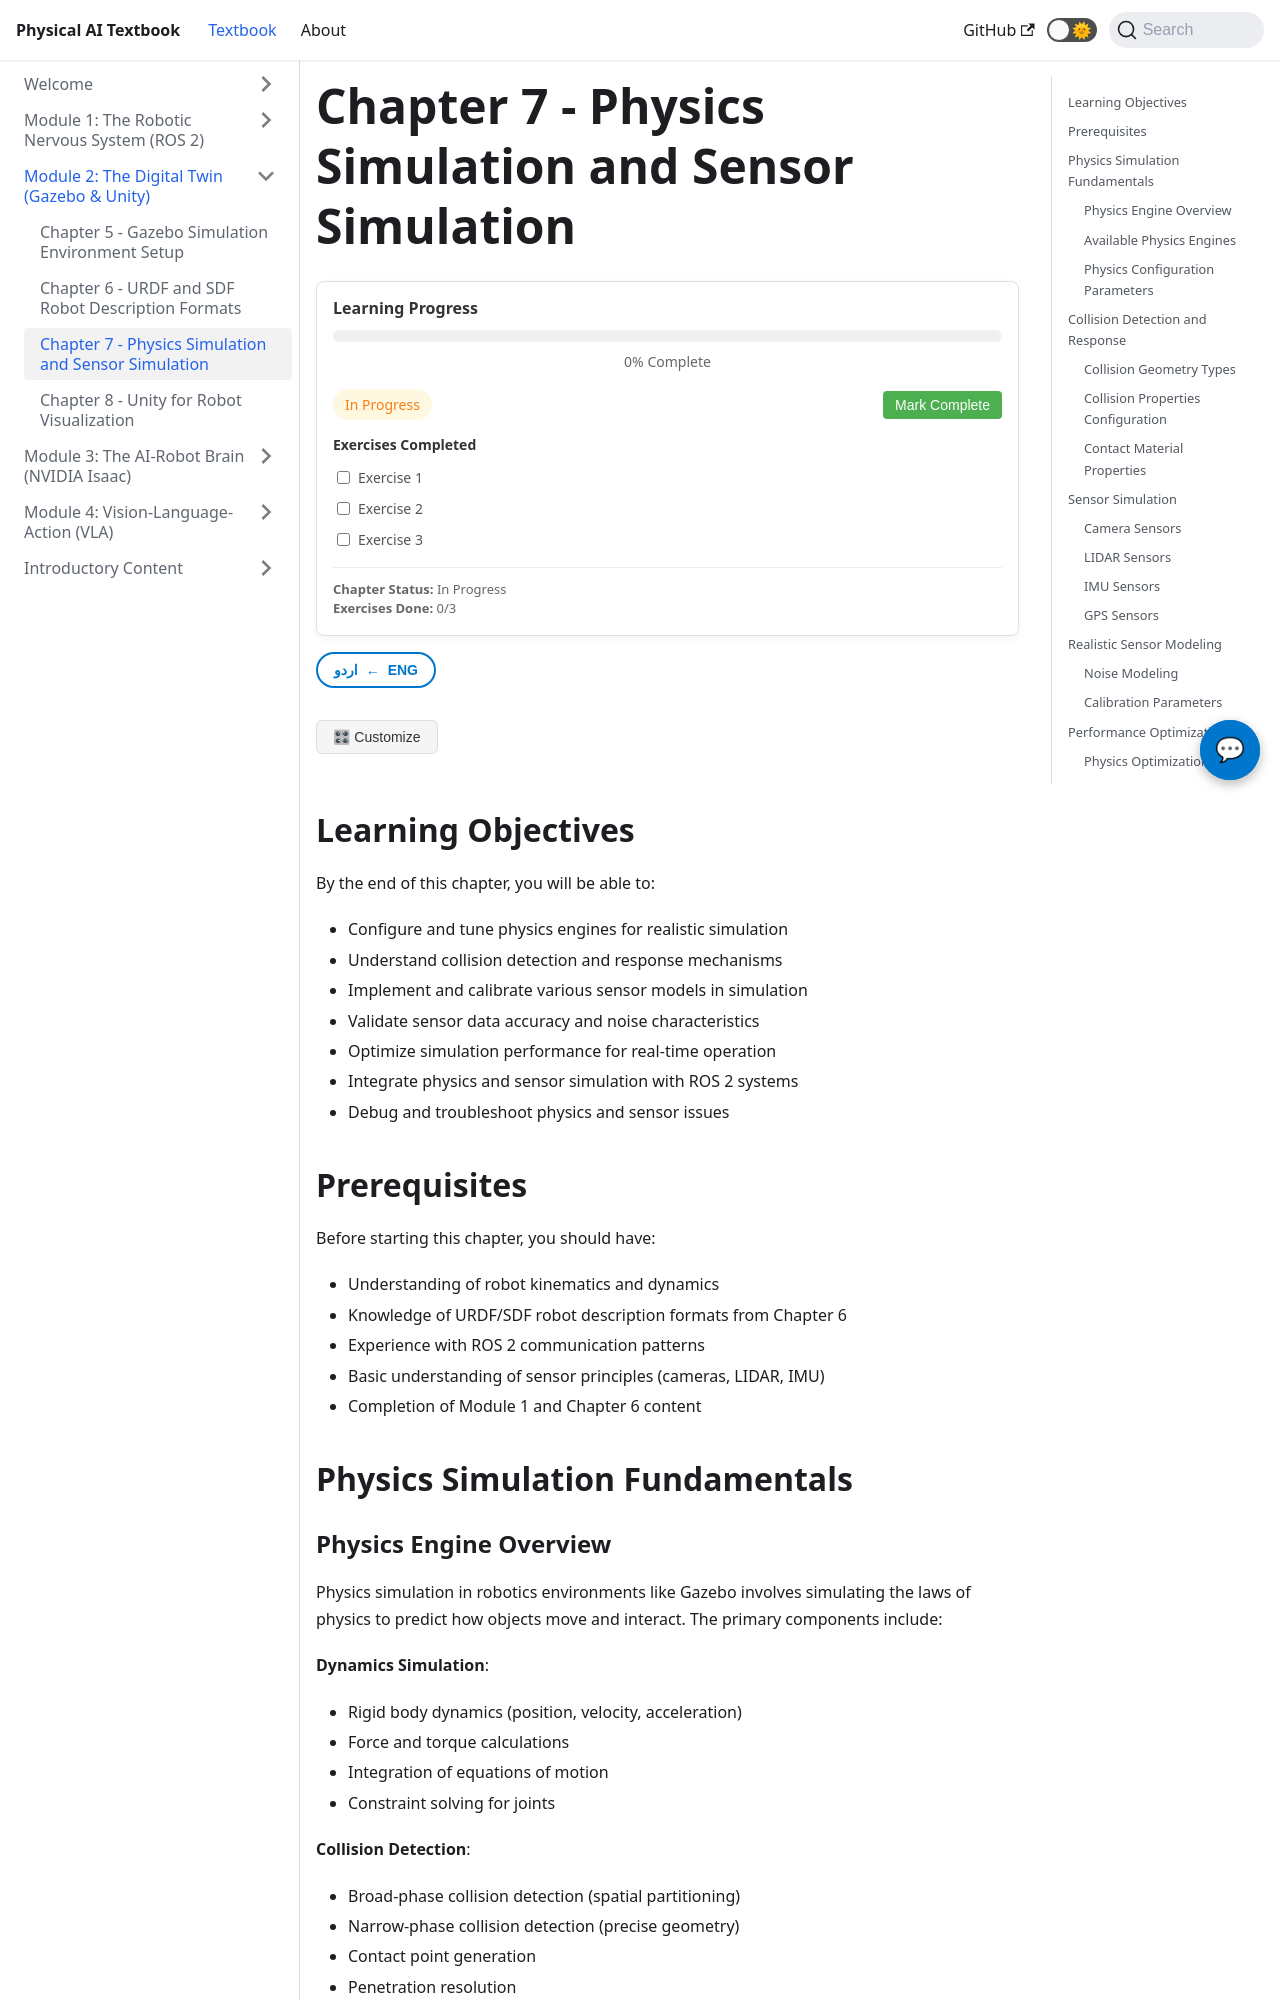

repository: MubashirJatoi/physical-ai-book · page: docs/module2/chapter7.html · generator: docusaurus

---
sidebar_position: 3
title: Chapter 7 - Physics Simulation and Sensor Simulation
---

import ChatbotWidget from '@site/src/components/ChatbotWidget';
import ProgressTracker from '@site/src/components/ProgressTracker';
import UrduTranslationToggle from '@site/src/components/UrduTranslationToggle';
import PersonalizationButton from '@site/src/components/PersonalizationButton';
import ImageGallery from '@site/src/components/ImageGallery';
import VideoEmbed from '@site/src/components/VideoEmbed';
import CodePlayground from '@site/src/components/CodePlayground';

# Chapter 7 - Physics Simulation and Sensor Simulation

<ChatbotWidget />
<ProgressTracker chapterId="module2-chapter7" />
<UrduTranslationToggle />
<PersonalizationButton />

## Learning Objectives

By the end of this chapter, you will be able to:
- Configure and tune physics engines for realistic simulation
- Understand collision detection and response mechanisms
- Implement and calibrate various sensor models in simulation
- Validate sensor data accuracy and noise characteristics
- Optimize simulation performance for real-time operation
- Integrate physics and sensor simulation with ROS 2 systems
- Debug and troubleshoot physics and sensor issues

## Prerequisites

Before starting this chapter, you should have:
- Understanding of robot kinematics and dynamics
- Knowledge of URDF/SDF robot description formats from Chapter 6
- Experience with ROS 2 communication patterns
- Basic understanding of sensor principles (cameras, LIDAR, IMU)
- Completion of Module 1 and Chapter 6 content

## Physics Simulation Fundamentals

### Physics Engine Overview

Physics simulation in robotics environments like Gazebo involves simulating the laws of physics to predict how objects move and interact. The primary components include:

**Dynamics Simulation**:
- Rigid body dynamics (position, velocity, acceleration)
- Force and torque calculations
- Integration of equations of motion
- Constraint solving for joints

**Collision Detection**:
- Broad-phase collision detection (spatial partitioning)
- Narrow-phase collision detection (precise geometry)
- Contact point generation
- Penetration resolution

**Constraint Solving**:
- Joint constraints (revolute, prismatic, fixed, etc.)
- Contact constraints (friction, restitution)
- Non-penetration constraints
